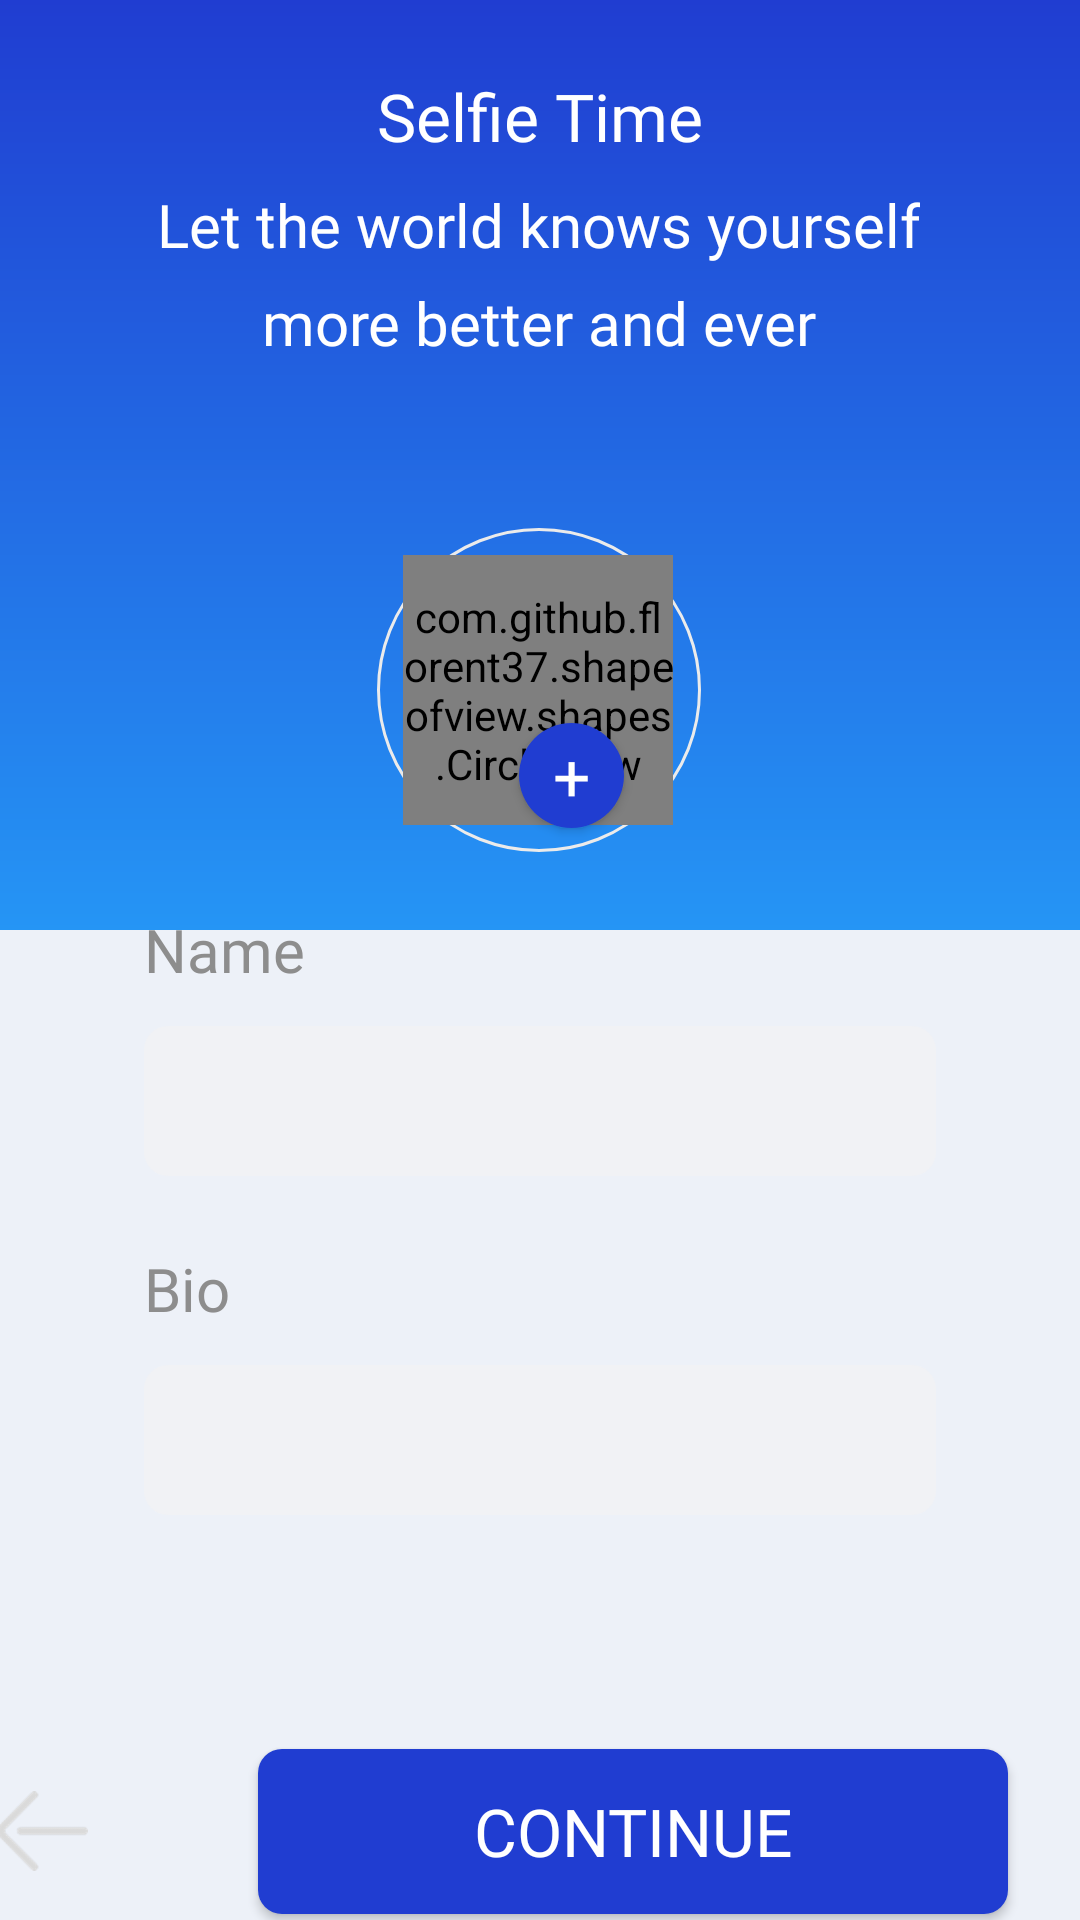

Produce the Android XML layout that renders to this screen, including the resource entries it uses.
<!-- AndroidManifest.xml: application theme AppTheme -->
<!-- res/layout/activity_register_two.xml -->
<?xml version="1.0" encoding="utf-8"?>
<android.support.constraint.ConstraintLayout xmlns:android="http://schemas.android.com/apk/res/android"
    xmlns:app="http://schemas.android.com/apk/res-auto"
    xmlns:tools="http://schemas.android.com/tools"
    android:layout_width="match_parent"
    android:layout_height="match_parent"
    tools:context=".RegisterTwoAct"
    android:background="@color/bgPrimary">

    <View
        android:id="@+id/view2"
        android:layout_width="match_parent"
        android:layout_height="310dp"
        android:background="@drawable/bg_gradient_primary_blue"
        app:layout_constraintEnd_toEndOf="parent"
        app:layout_constraintStart_toStartOf="parent"
        app:layout_constraintTop_toTopOf="parent" />

    <TextView
        android:id="@+id/textView2"
        android:layout_width="wrap_content"
        android:layout_height="wrap_content"
        android:layout_marginStart="8dp"
        android:layout_marginTop="24dp"
        android:layout_marginEnd="8dp"
        android:fontFamily="@font/mregular"
        android:text="Selfie Time"
        android:textColor="#FFF"
        android:textSize="22sp"
        app:layout_constraintEnd_toEndOf="parent"
        app:layout_constraintStart_toStartOf="parent"
        app:layout_constraintTop_toTopOf="parent" />

    <TextView
        android:id="@+id/textView3"
        android:layout_width="wrap_content"
        android:layout_height="wrap_content"
        android:layout_marginStart="8dp"
        android:layout_marginTop="8dp"
        android:layout_marginEnd="8dp"
        android:fontFamily="@font/mlight"
        android:lineSpacingExtra="9dp"
        android:text="@string/slogan_regis_two"
        android:textAlignment="center"
        android:textColor="#FFF"
        android:textSize="20sp"
        app:layout_constraintEnd_toEndOf="parent"
        app:layout_constraintHorizontal_bias="0.492"
        app:layout_constraintStart_toStartOf="parent"
        app:layout_constraintTop_toBottomOf="@+id/textView2" />

    <LinearLayout
        android:id="@+id/linearLayout"
        android:layout_width="match_parent"
        android:layout_height="wrap_content"
        android:layout_marginStart="24dp"
        android:layout_marginTop="32dp"
        android:layout_marginEnd="24dp"
        android:background="@drawable/bg_layout_white"
        android:orientation="vertical"
        android:paddingTop="30dp"
        android:paddingBottom="30dp"
        app:layout_constraintEnd_toEndOf="parent"
        app:layout_constraintStart_toStartOf="parent"
        app:layout_constraintTop_toBottomOf="@+id/textView3">

        <LinearLayout
            android:layout_marginTop="120dp"
            android:layout_width="match_parent"
            android:layout_height="wrap_content"
            android:layout_marginLeft="24dp"
            android:layout_marginRight="24dp"
            android:layout_marginBottom="24dp"
            android:orientation="vertical">

            <TextView
                android:layout_width="match_parent"
                android:layout_height="wrap_content"
                android:layout_marginBottom="12dp"
                android:fontFamily="@font/mlight"
                android:text="@string/nama_label"
                android:textColor="@color/grayPrimary"
                android:textSize="20sp" />

            <EditText
                android:id="@+id/nama_lengkap"
                android:layout_width="match_parent"
                android:layout_height="50dp"
                android:background="@drawable/bg_input_edit"
                android:fontFamily="@font/mmedium"
                android:inputType="text"
                android:lines="1"
                android:paddingLeft="12dp"
                android:textColor="@color/blackPrimary" />
        </LinearLayout>

        <LinearLayout
            android:layout_width="match_parent"
            android:layout_height="wrap_content"
            android:layout_marginLeft="24dp"
            android:layout_marginRight="24dp"
            android:layout_marginBottom="24dp"
            android:orientation="vertical">

            <TextView
                android:layout_width="match_parent"
                android:layout_height="wrap_content"
                android:layout_marginBottom="12dp"
                android:fontFamily="@font/mlight"
                android:text="@string/bio_label"
                android:textColor="@color/grayPrimary"
                android:textSize="20sp" />

            <EditText
                android:id="@+id/bio"
                android:layout_width="match_parent"
                android:layout_height="50dp"
                android:background="@drawable/bg_input_edit"
                android:fontFamily="@font/mmedium"
                android:inputType="text"
                android:lines="1"
                android:paddingLeft="12dp"
                android:textColor="@color/blackPrimary" />

        </LinearLayout>

    </LinearLayout>

    <View
        android:id="@+id/view3"
        android:layout_width="108dp"
        android:layout_height="108dp"
        android:layout_marginStart="8dp"
        android:layout_marginTop="176dp"
        android:layout_marginEnd="8dp"
        android:background="@drawable/bg_view_circle_pic"
        app:layout_constraintEnd_toEndOf="parent"
        app:layout_constraintHorizontal_bias="0.498"
        app:layout_constraintStart_toStartOf="parent"
        app:layout_constraintTop_toTopOf="parent" />

    <ImageView
        android:id="@+id/icon_nopic"
        android:layout_width="90dp"
        android:layout_height="90dp"
        android:layout_marginStart="8dp"
        android:layout_marginTop="185dp"
        android:layout_marginEnd="8dp"
        android:src="@drawable/icon_nopic"
        app:layout_constraintEnd_toEndOf="parent"
        app:layout_constraintHorizontal_bias="0.498"
        app:layout_constraintStart_toStartOf="parent"
        app:layout_constraintTop_toTopOf="parent" />

    <com.github.florent37.shapeofview.shapes.CircleView
        android:layout_width="90dp"
        android:layout_height="90dp"
        app:layout_constraintEnd_toEndOf="parent"
        app:layout_constraintHorizontal_bias="0.498"
        app:layout_constraintStart_toStartOf="parent"
        app:layout_constraintTop_toTopOf="parent"
        android:layout_marginStart="8dp"
        android:layout_marginTop="185dp"
        android:layout_marginEnd="8dp">

        <ImageView
            android:id="@+id/pic_photo_regis_user"
            android:layout_width="90dp"
            android:layout_height="90dp" />
    </com.github.florent37.shapeofview.shapes.CircleView>

    <Button
        android:id="@+id/btn_add_photo"
        android:layout_width="35dp"
        android:layout_height="35dp"
        android:layout_marginTop="88dp"
        android:layout_marginEnd="152dp"
        android:background="@drawable/bg_btn_plus_blue"
        android:fontFamily="@font/mmedium"
        android:text="+"
        android:textColor="#FFF"
        android:textSize="22sp"
        app:layout_constraintEnd_toEndOf="parent"
        app:layout_constraintTop_toTopOf="@+id/linearLayout" />
    
    <Button
        android:id="@+id/button_continue"
        android:layout_width="250dp"
        android:layout_height="55dp"
        android:layout_marginTop="24dp"
        android:layout_marginEnd="24dp"
        android:background="@drawable/bg_btn_blue_primary"
        android:fontFamily="@font/mmedium"
        android:text="@string/btn_continue"
        android:textColor="#FFF"
        android:textSize="22sp"
        app:layout_constraintEnd_toEndOf="parent"
        app:layout_constraintTop_toBottomOf="@+id/linearLayout" />

    <LinearLayout
        android:id="@+id/btn_back"
        android:layout_width="80dp"
        android:layout_height="55dp"
        android:layout_marginTop="24dp"
        android:layout_marginEnd="32dp"
        android:background="@drawable/bg_layout_white"
        android:gravity="center"
        android:orientation="vertical"
        app:layout_constraintEnd_toStartOf="@+id/button_continue"
        app:layout_constraintTop_toBottomOf="@+id/linearLayout">

        <ImageView
            android:layout_width="30dp"
            android:layout_height="28dp"
            android:src="@drawable/ic_back" />
    </LinearLayout>


</android.support.constraint.ConstraintLayout>
<!-- resources referenced by this layout -->
<resources>
  <color name="bgPrimary">#EDF1F8</color>
  <color name="blackPrimary">#21272C</color>
  <color name="grayPrimary">#8D8D8D</color>
  <!-- drawable bg_btn_blue_primary (drawable) -->
  <?xml version="1.0" encoding="utf-8"?>
  <shape xmlns:android="http://schemas.android.com/apk/res/android">
  
      <solid
          android:color="@color/bluePrimary"/>
  
      <corners
          android:radius="8dp"/>
  
  
  </shape>
  <!-- drawable bg_btn_plus_blue (drawable-v24) -->
  <?xml version="1.0" encoding="utf-8"?>
  <shape xmlns:android="http://schemas.android.com/apk/res/android">
  
      <solid
          android:color="@color/bluePrimary"/>
      <corners
          android:radius="200dp"/>
  
  </shape>
  <!-- drawable bg_gradient_primary_blue (drawable-v24) -->
  <?xml version="1.0" encoding="utf-8"?>
  <shape xmlns:android="http://schemas.android.com/apk/res/android">
  
      <gradient
          android:startColor="#203DD1"
          android:endColor="#2595F5"
          android:angle="-90"
          />
  </shape>
  <!-- drawable bg_input_edit (drawable-v24) -->
  <?xml version="1.0" encoding="utf-8"?>
  <selector xmlns:android="http://schemas.android.com/apk/res/android">
  
     <item
         android:drawable="@drawable/bg_input_dua"
         android:state_focused="true" />
  
      <item
          android:drawable="@drawable/bg_input_dua"
          android:state_pressed="true" />
  
      <item
          android:drawable="@drawable/bg_input_dua"
          android:state_selected="true" />
      <item
          android:drawable="@drawable/bg_input_satu"/>
  
  
  </selector>
  <!-- drawable bg_view_circle_pic (drawable) -->
  <?xml version="1.0" encoding="utf-8"?>
  <shape xmlns:android="http://schemas.android.com/apk/res/android">
  
  
      <stroke
          android:width="1dp"
          android:color="#EBEBEB"/>
      <corners
          android:radius="200dp"/>
  
  </shape>
  <!-- drawable ic_back: png bitmap (drawable-hdpi, 1386 bytes) -->
  <!-- drawable icon_nopic: png bitmap (drawable-hdpi, 12151 bytes) -->
  <string name="bio_label">Bio</string>
  <string name="btn_continue">Continue</string>
  <string name="nama_label">Name</string>
  <string name="slogan_regis_two">Let the world knows yourself\nmore better and ever</string>
  <style name="AppTheme" parent="Theme.AppCompat.Light.NoActionBar">
          
          <item name="colorPrimary">@color/colorPrimary</item>
          <item name="colorPrimaryDark">@color/colorPrimaryDark</item>
          <item name="colorAccent">@color/colorAccent</item>
      </style>
  <color name="bluePrimary">#203DD1</color>
  <!-- drawable bg_input_dua (drawable-v24) -->
  <?xml version="1.0" encoding="utf-8"?>
  <shape xmlns:android="http://schemas.android.com/apk/res/android">
  
      <solid
          android:color="#F0F3FF"/>
  
      <stroke
          android:width="1dp"
          android:color="#203DD1"/>
      <corners
          android:radius="8dp"/>
  
  
  </shape>
  <!-- drawable bg_input_satu (drawable-v24) -->
  <?xml version="1.0" encoding="utf-8"?>
  <shape xmlns:android="http://schemas.android.com/apk/res/android">
  
      <solid
          android:color="#F1F2F5"/>
  
      <corners
          android:radius="8dp"/>
  
  
  </shape>
  <color name="colorPrimary">#008577</color>
  <color name="colorPrimaryDark">#203DD1</color>
  <color name="colorAccent">#D81B60</color>
</resources>
